Run: headless pygame with SDL's dummy video driver; simulated clock (each Clock.tick advances the game by its frame time, no real sleeping); random seed 0; keys injected as events and as key.get_pressed() state; no mouse input.
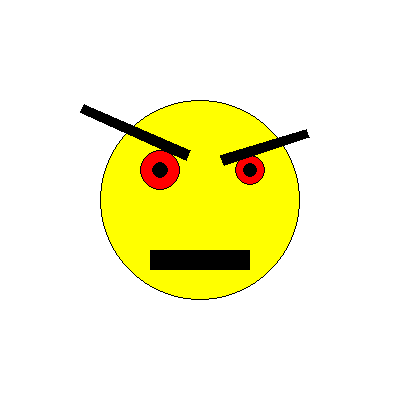
Frame 1 of 4 · flips 1–60 · no input
Frame 2 of 4 · flips 61–180 · tapped SPACE, RETURN · held RIGHT (→), D · screen unchanged from frame 1, image omitted
Frame 3 of 4 · flips 181–300 · held DOWN (↓), S · screen unchanged from frame 2, image omitted
Frame 4 of 4 · flips 301–420 · held LEFT (←), A, UP (↑), W · screen unchanged from frame 3, image omitted

The pygame program that drew these frames:

import pygame
from pygame.draw import *

pygame.init()

FPS = 30
screen = pygame.display.set_mode((400, 400))
screen.fill('white')

circle(screen, 'yellow', (200, 200), 100, width = 0)
circle(screen, 'black', (200, 200), 100, width = 1)

circle(screen, 'red', (160, 170), 20, width = 0)
circle(screen, 'black', (160, 170), 20, width = 1)
circle(screen, 'black', (160, 170), 8.5, width = 0)

circle(screen, 'red', (250, 170), 15, width = 0)
circle(screen, 'black', (250, 170), 15, width = 1)
circle(screen, 'black', (250, 170), 7.5, width = 0)

rect(screen, 'black', (150, 250, 100, 20), width=0)

polygon(screen, 'black', [(80, 112),(84, 104),(190, 150),(186, 160)], width=0)
polygon(screen, 'black', [(309, 137),(306, 129),(220, 155),(224, 165)], width=0)

while True:
    for event in pygame.event.get():
        if event.type == pygame.QUIT:
            pygame.quit()
            sys.exit()
    pygame.display.flip()
